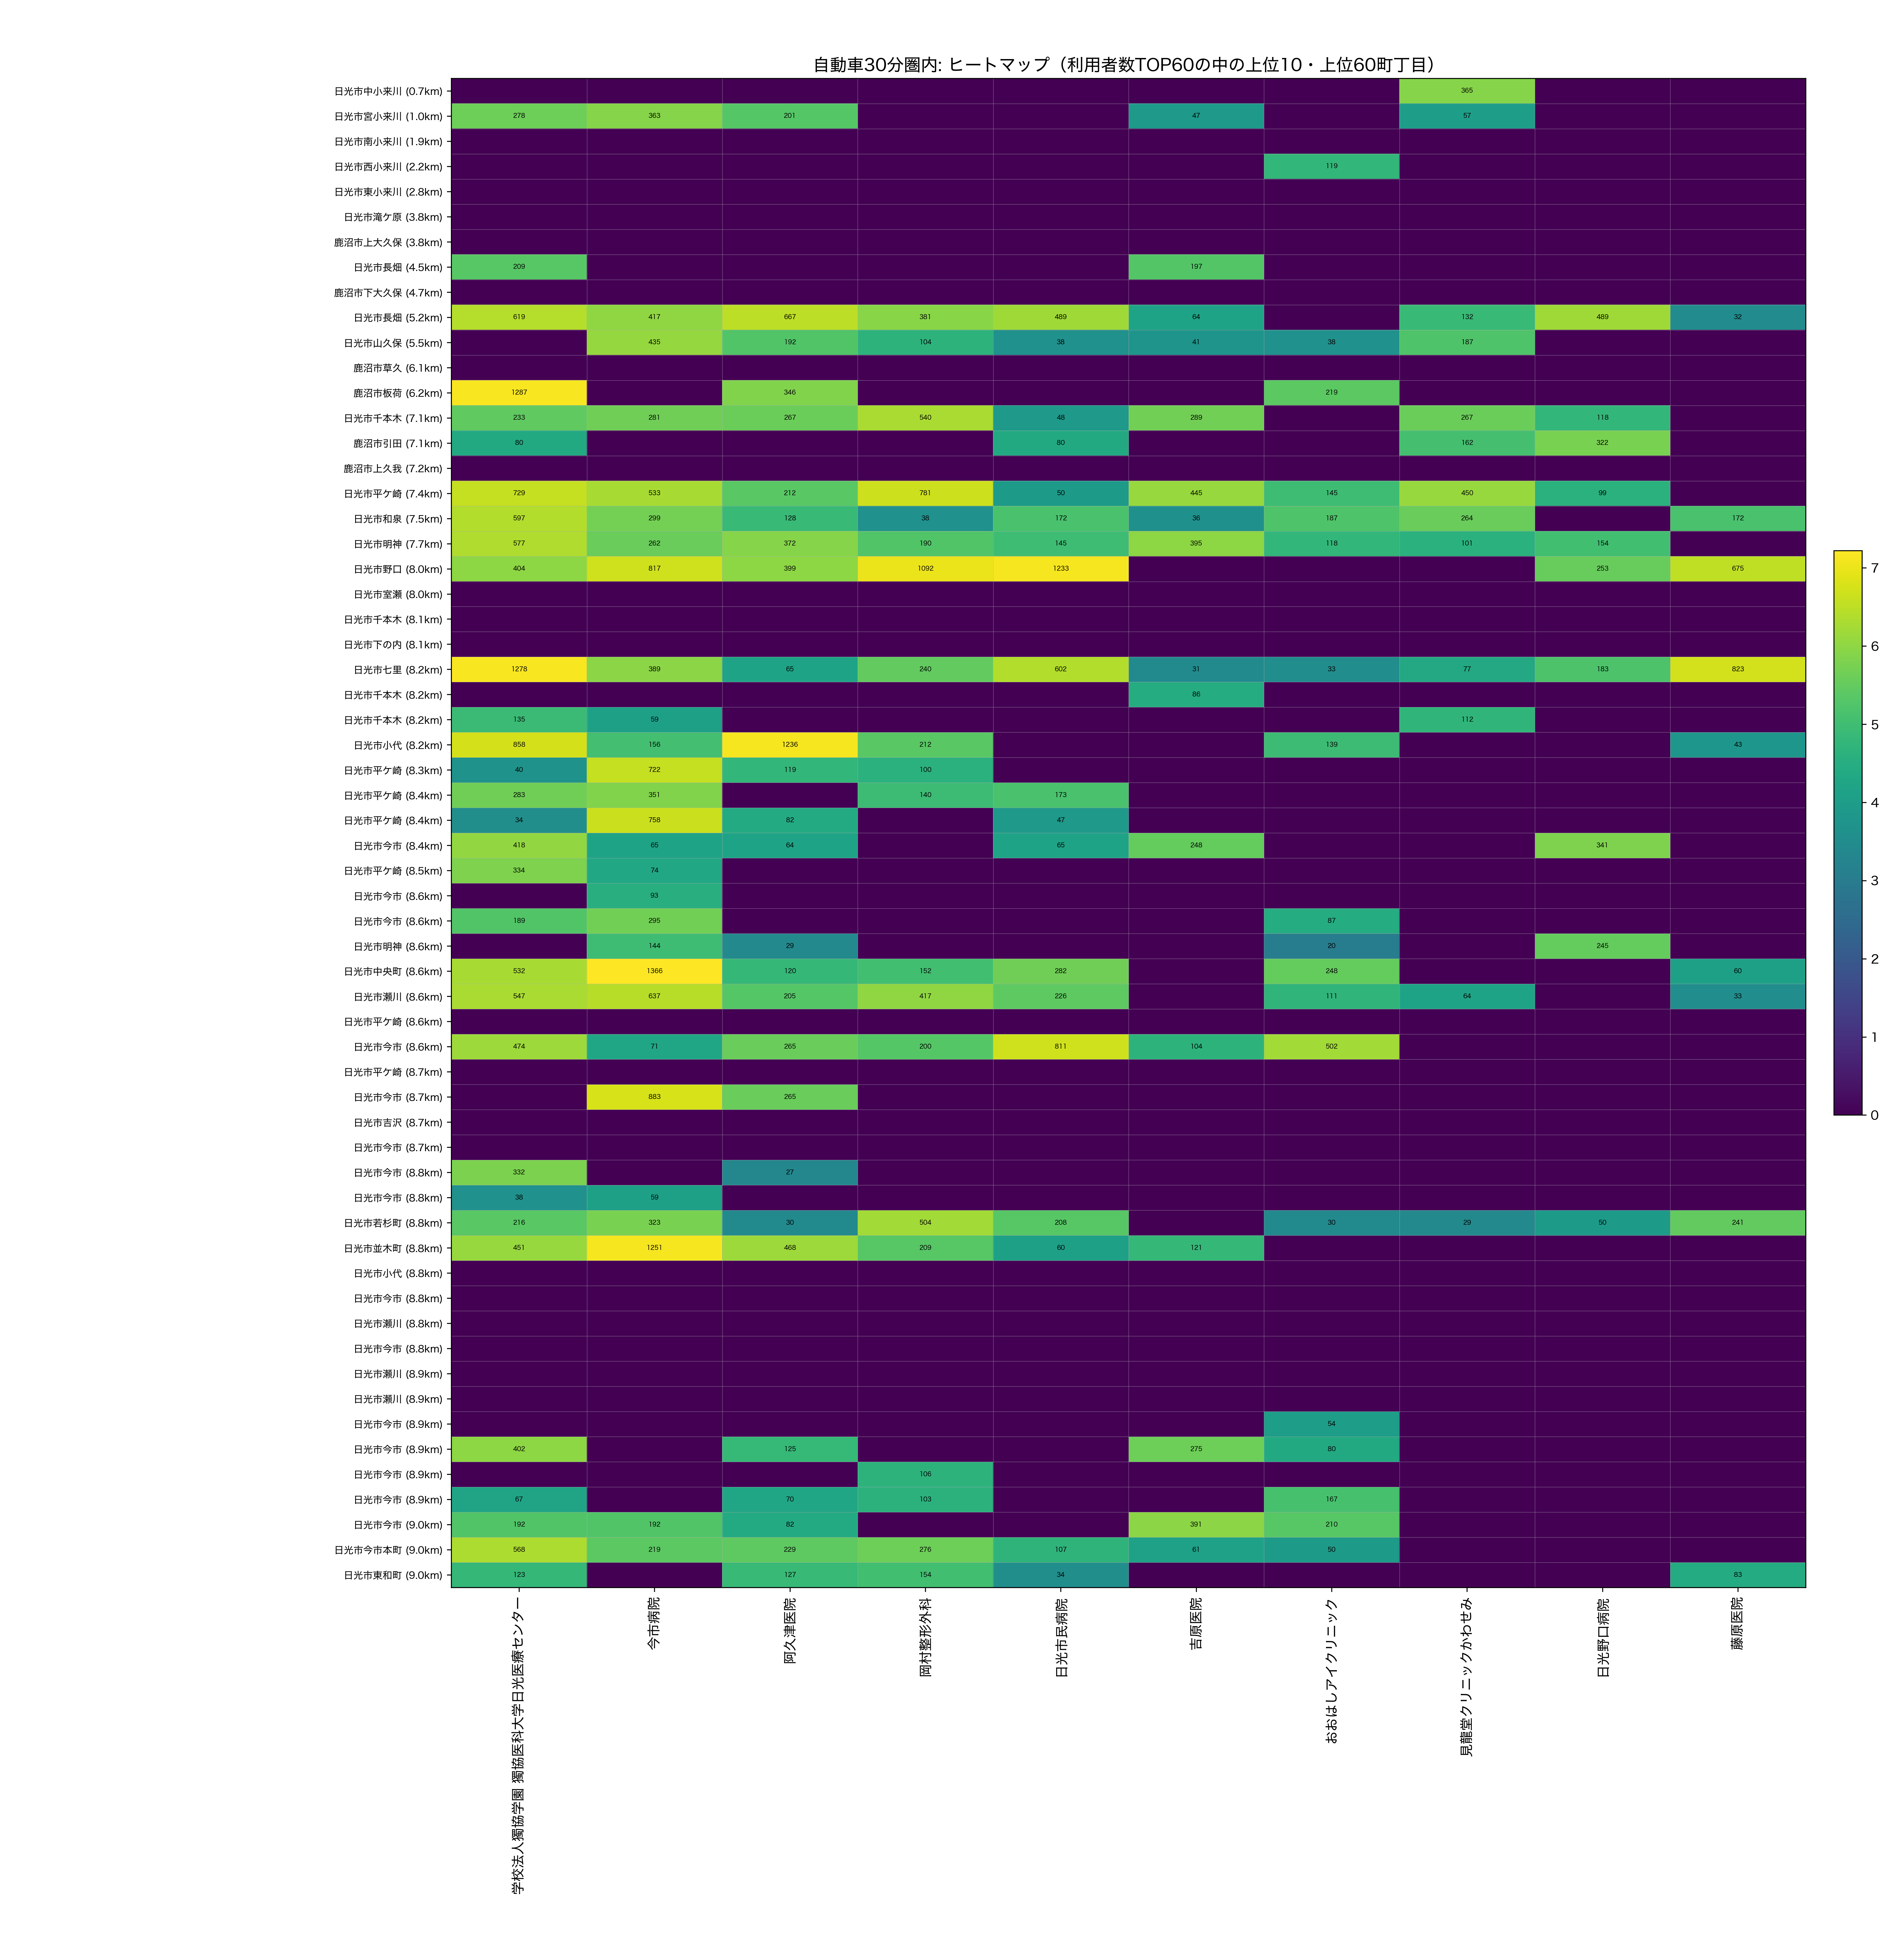

Values plotted in this chart, from the file beside it:
town_name_show, dist_km, 学校法人獨協学園 獨協医科大学日光医療センター, 今市病院, 阿久津医院, 岡村整形外科, 日光市民病院, 吉原医院, おおはしアイクリニック, 見龍堂クリニックかわせみ, 日光野口病院, 藤原医院
日光市中小来川, 0.6566, 0.0, 0.0, 0.0, 0.0, 0.0, 0.0, 0.0, 365.0, 0.0, 0.0
日光市宮小来川, 0.9578, 278.0, 363.0, 201.0, 0.0, 0.0, 47.0, 0.0, 57.0, 0.0, 0.0
日光市南小来川, 1.918, 0.0, 0.0, 0.0, 0.0, 0.0, 0.0, 0.0, 0.0, 0.0, 0.0
日光市西小来川, 2.214, 0.0, 0.0, 0.0, 0.0, 0.0, 0.0, 119.0, 0.0, 0.0, 0.0
日光市東小来川, 2.764, 0.0, 0.0, 0.0, 0.0, 0.0, 0.0, 0.0, 0.0, 0.0, 0.0
日光市滝ケ原, 3.815, 0.0, 0.0, 0.0, 0.0, 0.0, 0.0, 0.0, 0.0, 0.0, 0.0
鹿沼市上大久保, 3.835, 0.0, 0.0, 0.0, 0.0, 0.0, 0.0, 0.0, 0.0, 0.0, 0.0
日光市長畑, 4.535, 209.0, 0.0, 0.0, 0.0, 0.0, 197.0, 0.0, 0.0, 0.0, 0.0
鹿沼市下大久保, 4.742, 0.0, 0.0, 0.0, 0.0, 0.0, 0.0, 0.0, 0.0, 0.0, 0.0
日光市長畑, 5.2, 619.0, 417.0, 667.0, 381.0, 489.0, 64.0, 0.0, 132.0, 489.0, 32.0
日光市山久保, 5.458, 0.0, 435.0, 192.0, 104.0, 38.0, 41.0, 38.0, 187.0, 0.0, 0.0
鹿沼市草久, 6.059, 0.0, 0.0, 0.0, 0.0, 0.0, 0.0, 0.0, 0.0, 0.0, 0.0
鹿沼市板荷, 6.181, 1287, 0.0, 346.0, 0.0, 0.0, 0.0, 219.0, 0.0, 0.0, 0.0
日光市千本木, 7.096, 233.0, 281.0, 267.0, 540.0, 48.0, 289.0, 0.0, 267.0, 118.0, 0.0
鹿沼市引田, 7.138, 80.0, 0.0, 0.0, 0.0, 80.0, 0.0, 0.0, 162.0, 322.0, 0.0
鹿沼市上久我, 7.159, 0.0, 0.0, 0.0, 0.0, 0.0, 0.0, 0.0, 0.0, 0.0, 0.0
日光市平ケ崎, 7.447, 729.0, 533.0, 212.0, 781.0, 50.0, 445.0, 145.0, 450.0, 99.0, 0.0
日光市和泉, 7.452, 597.0, 299.0, 128.0, 38.0, 172.0, 36.0, 187.0, 264.0, 0.0, 172.0
日光市明神, 7.739, 577.0, 262.0, 372.0, 190.0, 145.0, 395.0, 118.0, 101.0, 154.0, 0.0
日光市野口, 7.971, 404.0, 817.0, 399.0, 1092, 1233, 0.0, 0.0, 0.0, 253.0, 675.0
日光市室瀬, 8.026, 0.0, 0.0, 0.0, 0.0, 0.0, 0.0, 0.0, 0.0, 0.0, 0.0
日光市千本木, 8.085, 0.0, 0.0, 0.0, 0.0, 0.0, 0.0, 0.0, 0.0, 0.0, 0.0
日光市下の内, 8.096, 0.0, 0.0, 0.0, 0.0, 0.0, 0.0, 0.0, 0.0, 0.0, 0.0
日光市七里, 8.157, 1278, 389.0, 65.0, 240.0, 602.0, 31.0, 33.0, 77.0, 183.0, 823.0
日光市千本木, 8.206, 0.0, 0.0, 0.0, 0.0, 0.0, 86.0, 0.0, 0.0, 0.0, 0.0
日光市千本木, 8.217, 135.0, 59.0, 0.0, 0.0, 0.0, 0.0, 0.0, 112.0, 0.0, 0.0
日光市小代, 8.221, 858.0, 156.0, 1236, 212.0, 0.0, 0.0, 139.0, 0.0, 0.0, 43.0
日光市平ケ崎, 8.273, 40.0, 722.0, 119.0, 100.0, 0.0, 0.0, 0.0, 0.0, 0.0, 0.0
日光市平ケ崎, 8.389, 283.0, 351.0, 0.0, 140.0, 173.0, 0.0, 0.0, 0.0, 0.0, 0.0
日光市平ケ崎, 8.437, 34.0, 758.0, 82.0, 0.0, 47.0, 0.0, 0.0, 0.0, 0.0, 0.0
日光市今市, 8.445, 418.0, 65.0, 64.0, 0.0, 65.0, 248.0, 0.0, 0.0, 341.0, 0.0
日光市平ケ崎, 8.525, 334.0, 74.0, 0.0, 0.0, 0.0, 0.0, 0.0, 0.0, 0.0, 0.0
日光市今市, 8.6, 0.0, 93.0, 0.0, 0.0, 0.0, 0.0, 0.0, 0.0, 0.0, 0.0
日光市今市, 8.605, 189.0, 295.0, 0.0, 0.0, 0.0, 0.0, 87.0, 0.0, 0.0, 0.0
日光市明神, 8.61, 0.0, 144.0, 29.0, 0.0, 0.0, 0.0, 20.0, 0.0, 245.0, 0.0
日光市中央町, 8.623, 532.0, 1366, 120.0, 152.0, 282.0, 0.0, 248.0, 0.0, 0.0, 60.0
日光市瀬川, 8.628, 547.0, 637.0, 205.0, 417.0, 226.0, 0.0, 111.0, 64.0, 0.0, 33.0
日光市平ケ崎, 8.634, 0.0, 0.0, 0.0, 0.0, 0.0, 0.0, 0.0, 0.0, 0.0, 0.0
日光市今市, 8.637, 474.0, 71.0, 265.0, 200.0, 811.0, 104.0, 502.0, 0.0, 0.0, 0.0
日光市平ケ崎, 8.655, 0.0, 0.0, 0.0, 0.0, 0.0, 0.0, 0.0, 0.0, 0.0, 0.0
日光市今市, 8.657, 0.0, 883.0, 265.0, 0.0, 0.0, 0.0, 0.0, 0.0, 0.0, 0.0
日光市吉沢, 8.692, 0.0, 0.0, 0.0, 0.0, 0.0, 0.0, 0.0, 0.0, 0.0, 0.0
日光市今市, 8.711, 0.0, 0.0, 0.0, 0.0, 0.0, 0.0, 0.0, 0.0, 0.0, 0.0
日光市今市, 8.754, 332.0, 0.0, 27.0, 0.0, 0.0, 0.0, 0.0, 0.0, 0.0, 0.0
日光市今市, 8.792, 38.0, 59.0, 0.0, 0.0, 0.0, 0.0, 0.0, 0.0, 0.0, 0.0
日光市若杉町, 8.794, 216.0, 323.0, 30.0, 504.0, 208.0, 0.0, 30.0, 29.0, 50.0, 241.0
日光市並木町, 8.811, 451.0, 1251, 468.0, 209.0, 60.0, 121.0, 0.0, 0.0, 0.0, 0.0
日光市小代, 8.814, 0.0, 0.0, 0.0, 0.0, 0.0, 0.0, 0.0, 0.0, 0.0, 0.0
日光市今市, 8.829, 0.0, 0.0, 0.0, 0.0, 0.0, 0.0, 0.0, 0.0, 0.0, 0.0
日光市瀬川, 8.831, 0.0, 0.0, 0.0, 0.0, 0.0, 0.0, 0.0, 0.0, 0.0, 0.0
日光市今市, 8.84, 0.0, 0.0, 0.0, 0.0, 0.0, 0.0, 0.0, 0.0, 0.0, 0.0
日光市瀬川, 8.857, 0.0, 0.0, 0.0, 0.0, 0.0, 0.0, 0.0, 0.0, 0.0, 0.0
日光市瀬川, 8.866, 0.0, 0.0, 0.0, 0.0, 0.0, 0.0, 0.0, 0.0, 0.0, 0.0
日光市今市, 8.873, 0.0, 0.0, 0.0, 0.0, 0.0, 0.0, 54.0, 0.0, 0.0, 0.0
日光市今市, 8.883, 402.0, 0.0, 125.0, 0.0, 0.0, 275.0, 80.0, 0.0, 0.0, 0.0
日光市今市, 8.909, 0.0, 0.0, 0.0, 106.0, 0.0, 0.0, 0.0, 0.0, 0.0, 0.0
日光市今市, 8.947, 67.0, 0.0, 70.0, 103.0, 0.0, 0.0, 167.0, 0.0, 0.0, 0.0
日光市今市, 8.999, 192.0, 192.0, 82.0, 0.0, 0.0, 391.0, 210.0, 0.0, 0.0, 0.0
日光市今市本町, 9.006, 568.0, 219.0, 229.0, 276.0, 107.0, 61.0, 50.0, 0.0, 0.0, 0.0
日光市東和町, 9.017, 123.0, 0.0, 127.0, 154.0, 34.0, 0.0, 0.0, 0.0, 0.0, 83.0
